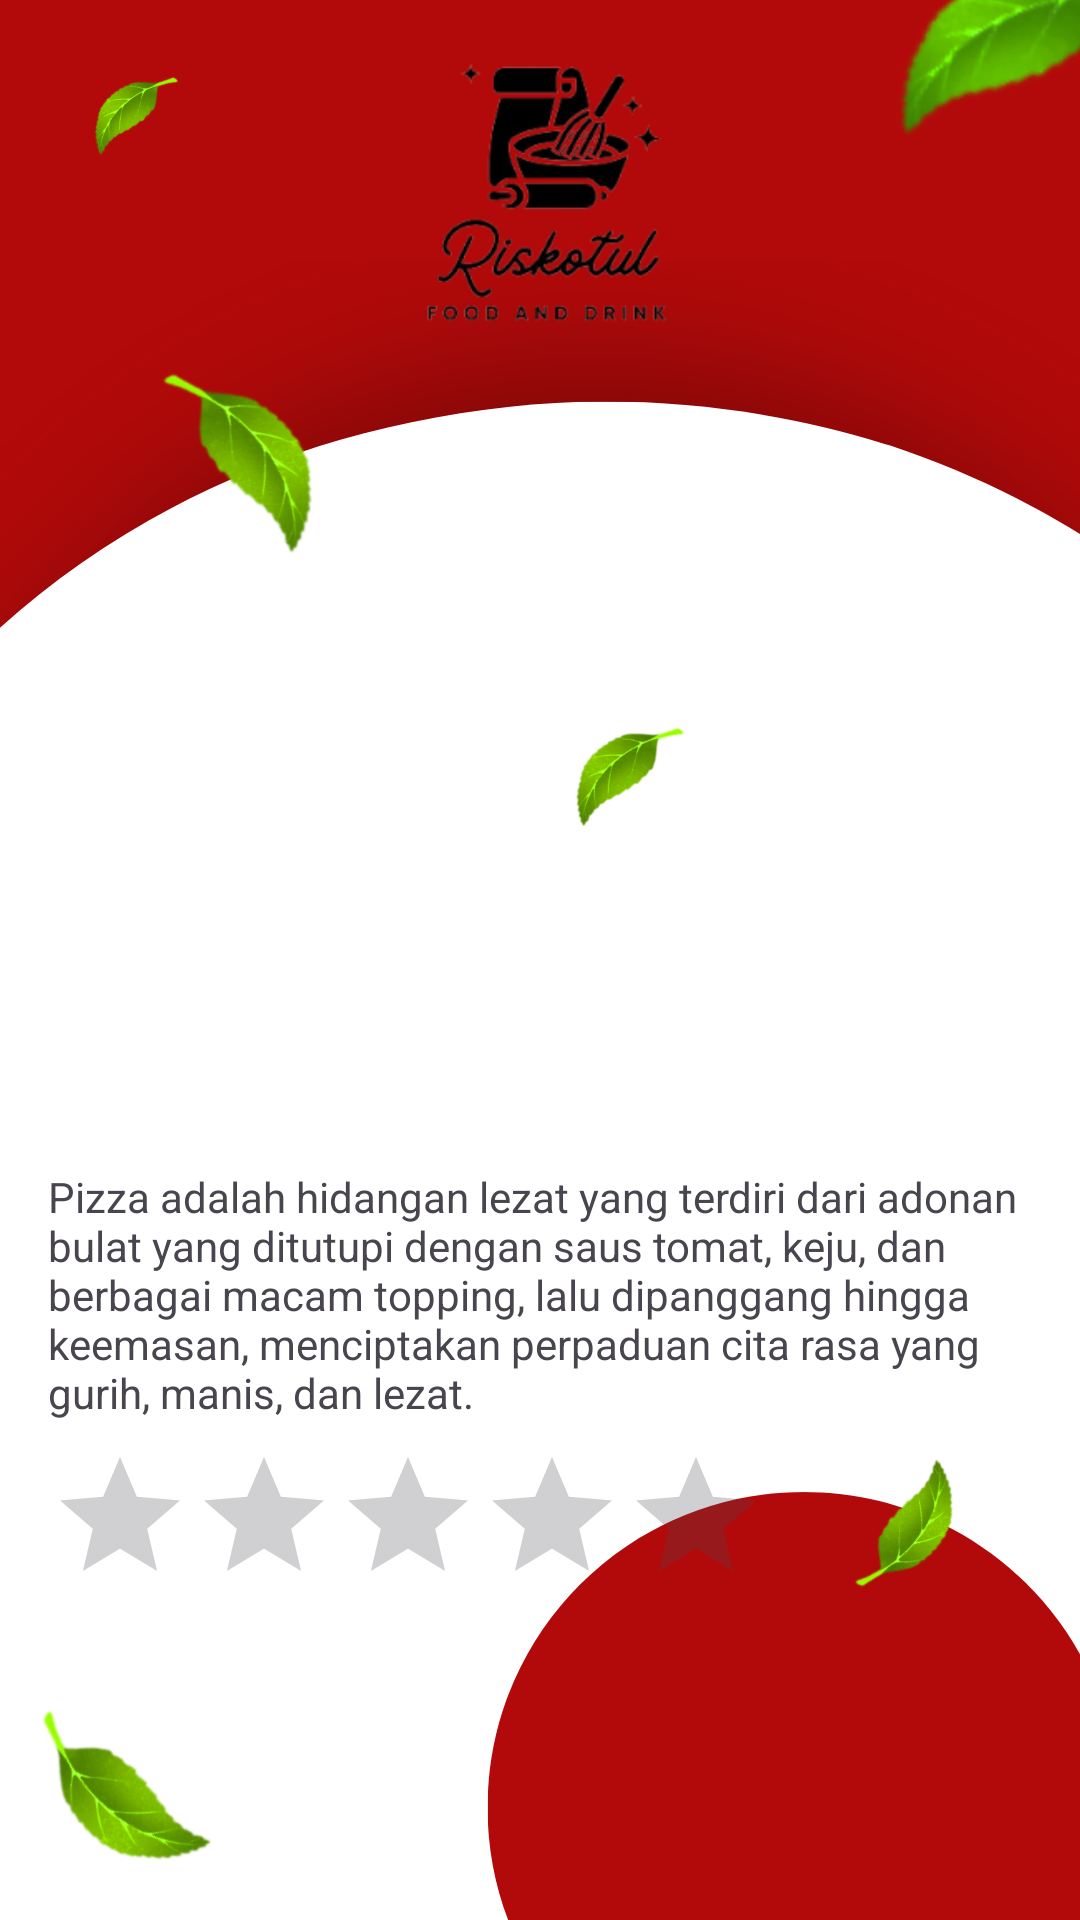

The Android layout XML behind this screen, and the referenced resources:
<!-- AndroidManifest.xml: application theme Theme._7708210035_Riskotul -->
<!-- res/layout/activity_pizza.xml -->
<?xml version="1.0" encoding="utf-8"?>
<RelativeLayout
    xmlns:android="http://schemas.android.com/apk/res/android"
    xmlns:tools="http://schemas.android.com/tools"
    xmlns:app="http://schemas.android.com/apk/res-auto"
    android:layout_width="match_parent"
    android:layout_height="match_parent"
    android:gravity="center"
    android:background="@drawable/login"
    tools:context=".PizzaActivity">

    <ImageView
        android:id="@+id/foodImagePizza"
        android:layout_width="match_parent"
        android:layout_height="272dp"
        android:adjustViewBounds="true"
        android:scaleType="fitCenter"
        android:src="@drawable/pizza" />

    <TextView
        android:id="@+id/foodDescriptionPizza"
        android:layout_width="wrap_content"
        android:layout_height="wrap_content"
        android:layout_below="@id/foodImagePizza"
        android:layout_marginTop="16dp"
        android:layout_marginStart="16dp"
        android:layout_marginEnd="16dp"
        android:text="Pizza adalah hidangan lezat yang terdiri dari adonan bulat yang ditutupi dengan saus tomat, keju, dan berbagai macam topping, lalu dipanggang hingga keemasan, menciptakan perpaduan cita rasa yang gurih, manis, dan lezat." />

    <RatingBar
        android:id="@+id/foodRatingPizza"
        android:layout_width="wrap_content"
        android:layout_height="wrap_content"
        android:layout_below="@id/foodDescriptionPizza"
        android:layout_marginTop="8dp"
        android:layout_marginStart="16dp"
        android:layout_marginEnd="16dp"
        android:stepSize="0.5" />

</RelativeLayout>
<!-- resources referenced by this layout -->
<resources>
  <!-- drawable login: png bitmap (drawable, 205215 bytes) -->
  <style name="Theme._7708210035_Riskotul" parent="Base.Theme._7708210035_Riskotul" />
  <style name="Base.Theme._7708210035_Riskotul" parent="Theme.Material3.DayNight.NoActionBar">
          
          
      </style>
</resources>
